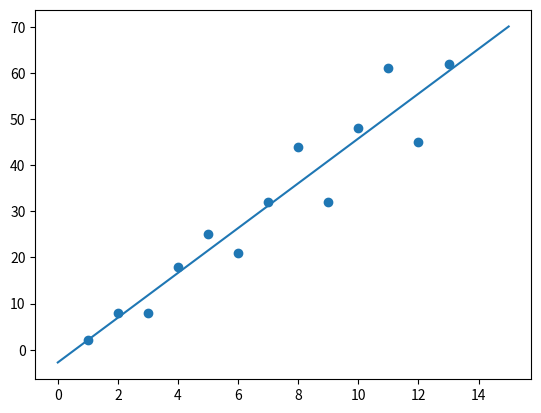

Write Python code to recreate this figure.
import numpy as np 
import matplotlib.pyplot as plot

x = np.array(range(1, 14)) 
y = np.array([2, 8, 8, 18, 25, 21, 32, 44, 32, 48, 61, 45, 62])

[a, b] = np.polyfit(x, y, 1)

plot.scatter( x, y )
plot.plot( [0, 15], [b, 15*a+b] )
plot.show()